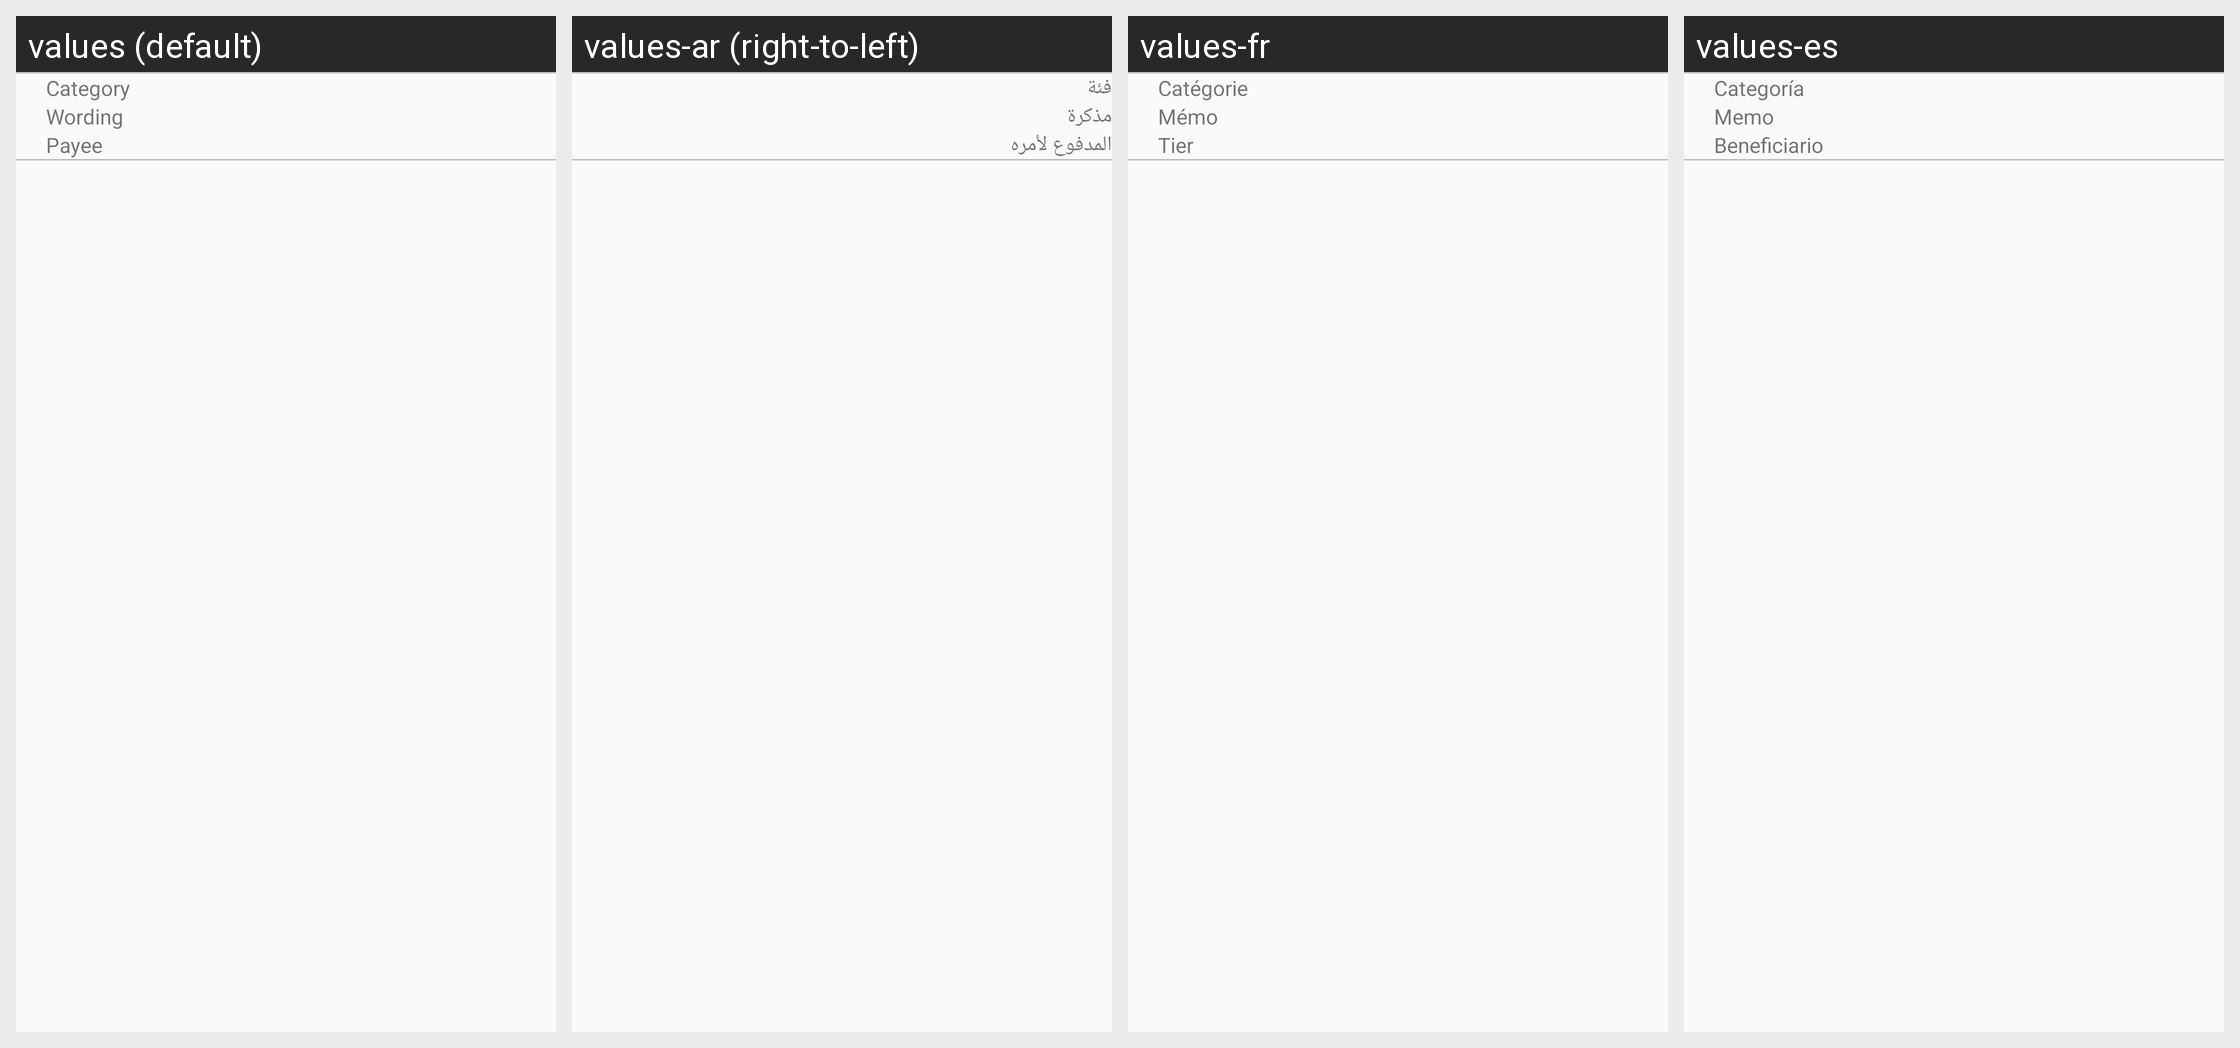

This grid shows one Android layout under several languages. Give, for every string resource on the screen, its name, the default text and each shown locale's text.
Android screen res/layout/split_layout.xml rendered under 4 locales, left to right: values (default), values-ar (right-to-left), values-fr, values-es. Device: Nexus 5 (rendered at 1080×1920; each locale shown at half size, 540×960, under a caption strip naming it); theme AppTheme.
Strings drawn on this screen, with the default value and each locale's value (text and hints the layout hard-codes, and strings that could not be matched under every locale, appear in the picture but are not listed):

Category
  values: Category
  values-ar: فئة
  values-fr: Catégorie
  values-es: Categoría

Wording
  values: Wording
  values-ar: مذكرة
  values-fr: Mémo
  values-es: Memo

Payee
  values: Payee
  values-ar: المدفوع لأمره
  values-fr: Tier
  values-es: Beneficiario
